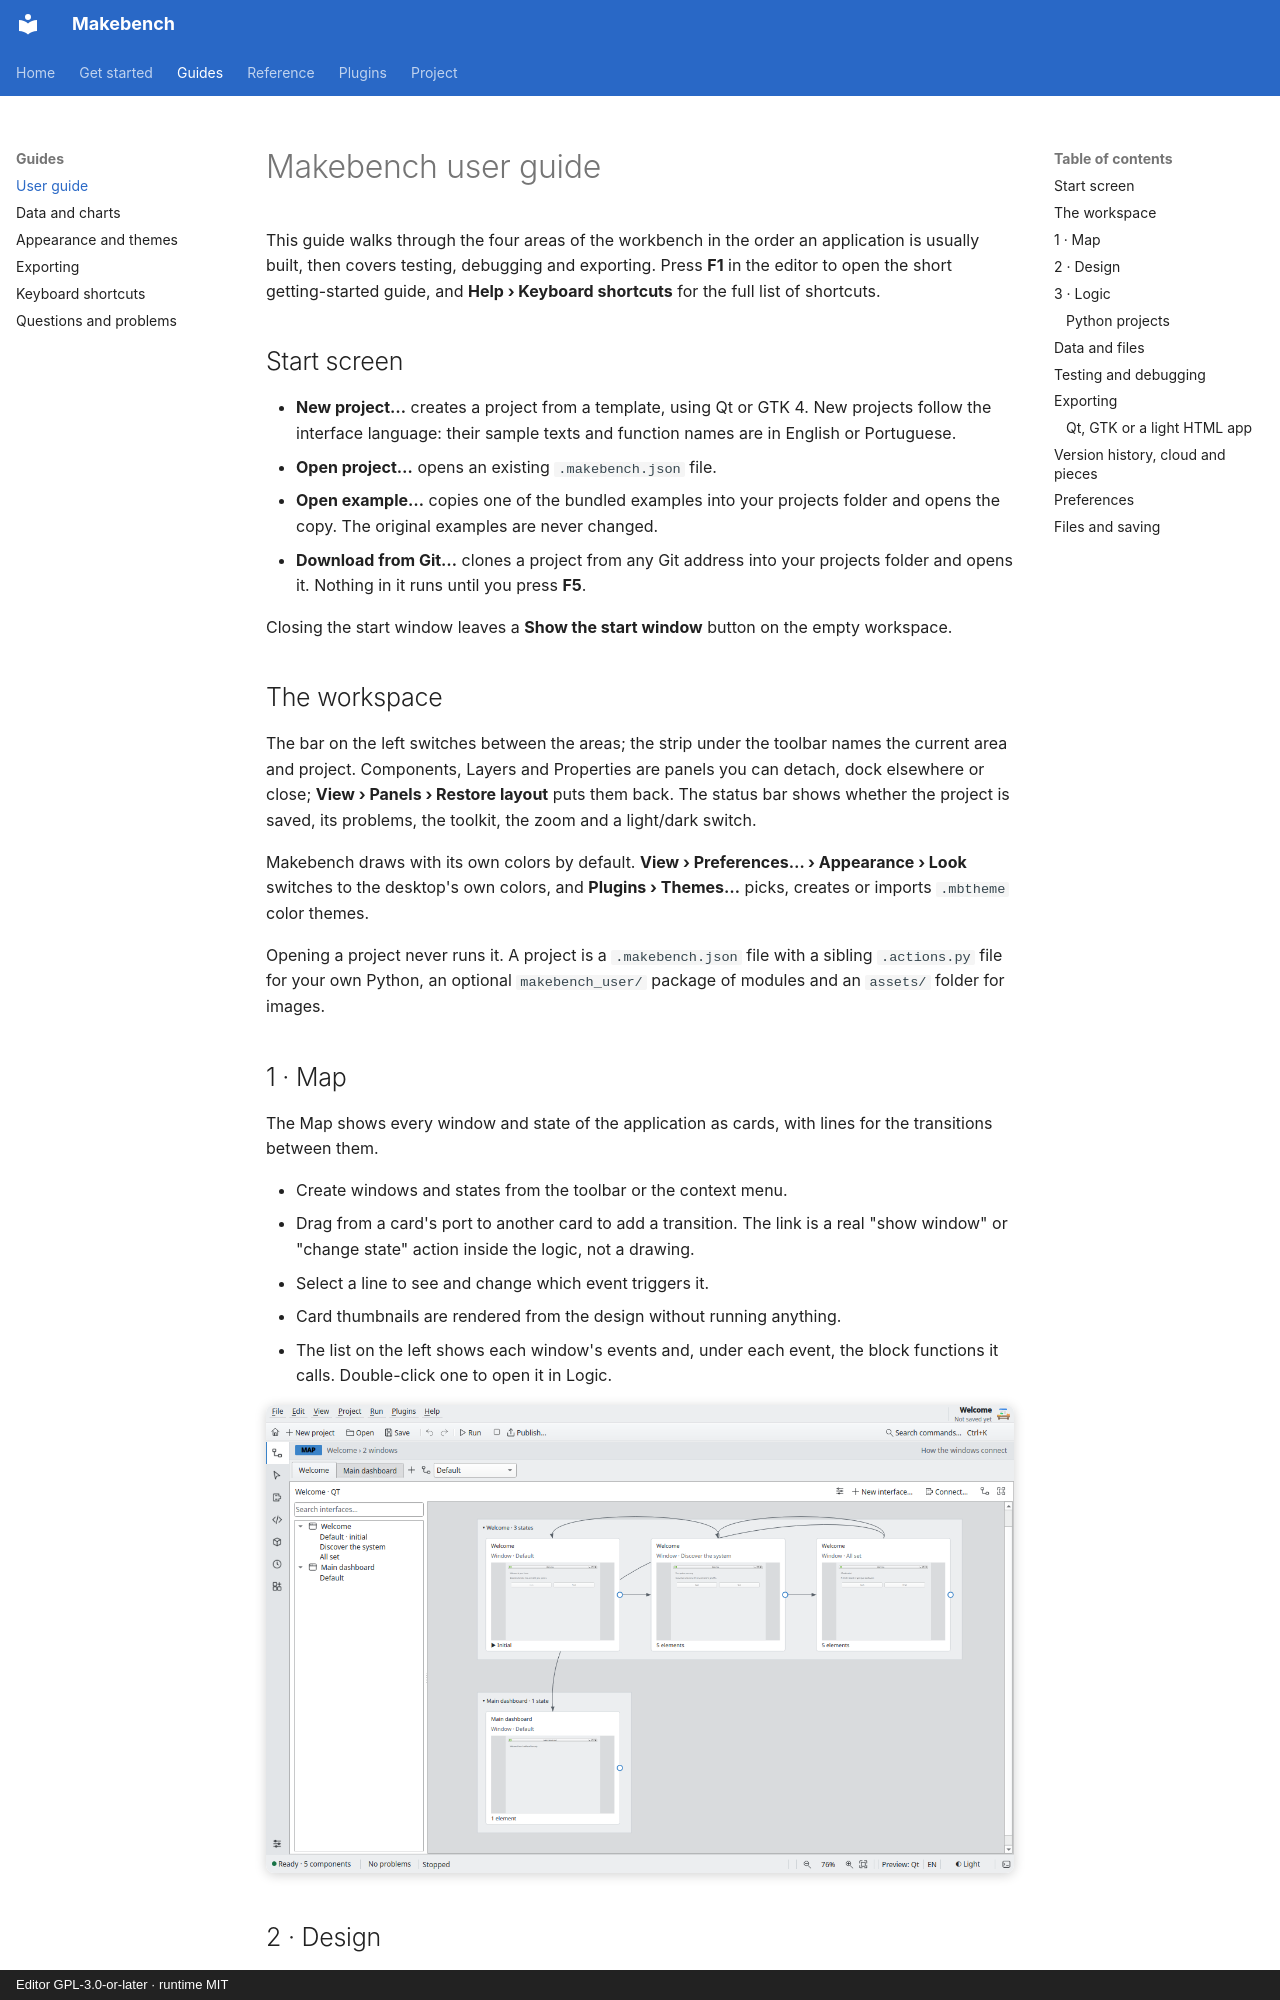

repository: RichardSpinola/makebench · page: user-guide/index.html · generator: mkdocs · copyright: Editor GPL-3.0-or-later · runtime MIT

# Makebench user guide

This guide walks through the four areas of the workbench in the order an
application is usually built, then covers testing, debugging and exporting.
Press **F1** in the editor to open the short getting-started guide, and
**Help › Keyboard shortcuts** for the full list of shortcuts.

## Start screen

- **New project…** creates a project from a template, using Qt or GTK 4.
  New projects follow the interface language: their sample texts and
  function names are in English or Portuguese.
- **Open project…** opens an existing `.makebench.json` file.
- **Open example…** copies one of the bundled examples into your projects
  folder and opens the copy. The original examples are never changed.
- **Download from Git…** clones a project from any Git address into your projects
  folder and opens it. Nothing in it runs until you press **F5**.

Closing the start window leaves a **Show the start window** button on the empty
workspace.

## The workspace

The bar on the left switches between the areas; the strip under the toolbar
names the current area and project. Components, Layers and Properties are panels
you can detach, dock elsewhere or close; **View › Panels › Restore layout** puts
them back. The status bar shows whether the project is saved, its problems, the
toolkit, the zoom and a light/dark switch.

Makebench draws with its own colors by default. **View › Preferences… › Appearance ›
Look** switches to the desktop's own colors, and **Plugins › Themes…** picks,
creates or imports `.mbtheme` color themes.

Opening a project never runs it. A project is a `.makebench.json` file with a
sibling `.actions.py` file for your own Python, an optional `makebench_user/`
package of modules and an `assets/` folder for images.

## 1 · Map

The Map shows every window and state of the application as cards, with lines
for the transitions between them.

- Create windows and states from the toolbar or the context menu.
- Drag from a card's port to another card to add a transition. The link is a
  real "show window" or "change state" action inside the logic, not a drawing.
- Select a line to see and change which event triggers it.
- Card thumbnails are rendered from the design without running anything.
- The list on the left shows each window's events and, under each event, the
  block functions it calls. Double-click one to open it in Logic.

![Map](images/map.png)
